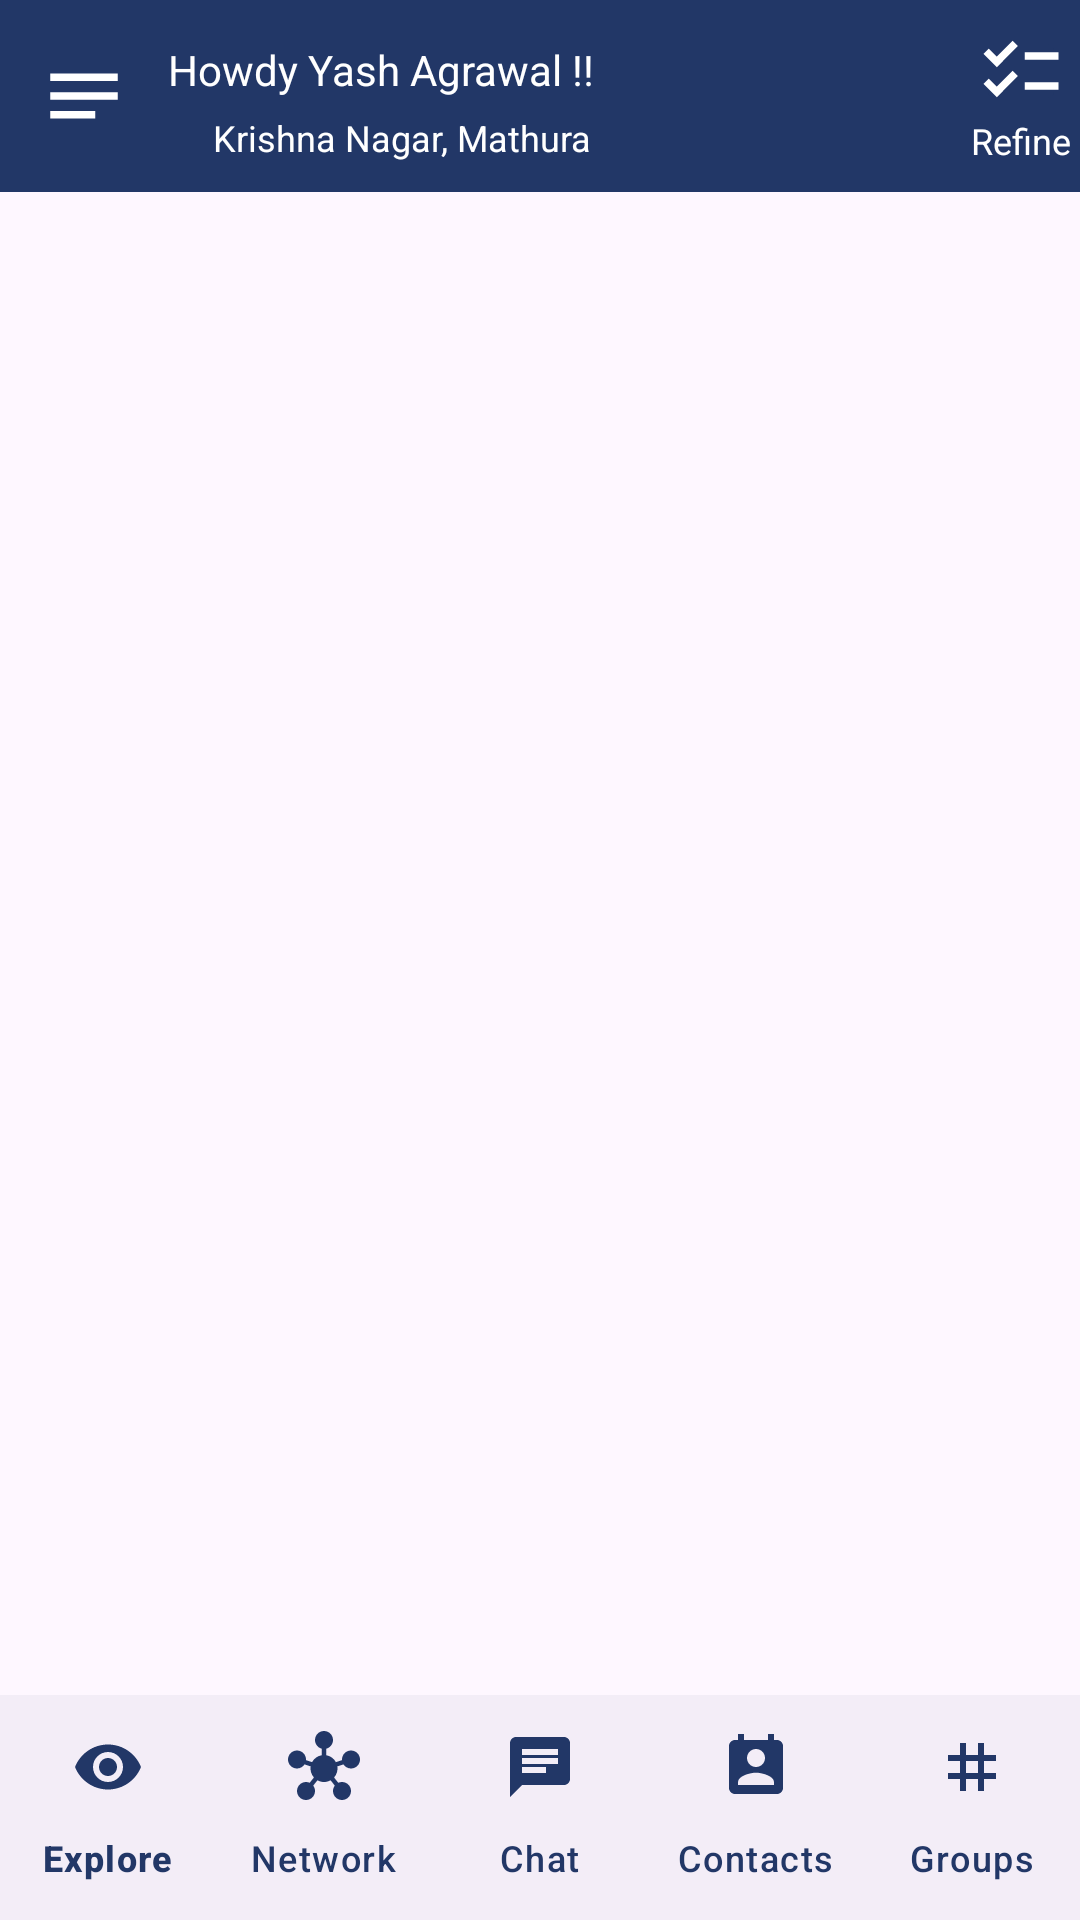

Here is an Android app screen rendered from its layout file. Give the layout XML and the strings, colors and styles it references.
<!-- AndroidManifest.xml: application theme Theme.Blackcoffer -->
<!-- res/layout/activity_main.xml -->
<?xml version="1.0" encoding="utf-8"?>
<androidx.drawerlayout.widget.DrawerLayout xmlns:android="http://schemas.android.com/apk/res/android"
    xmlns:app="http://schemas.android.com/apk/res-auto"
    xmlns:tools="http://schemas.android.com/tools"
    android:id="@+id/drawerlayout"
    android:layout_width="match_parent"
    android:layout_height="match_parent">

    <androidx.constraintlayout.widget.ConstraintLayout
        android:layout_width="match_parent"
        android:layout_height="match_parent"
        tools:context=".MainActivity">

        <androidx.appcompat.widget.Toolbar
            android:id="@+id/toolbar"
            android:layout_width="match_parent"
            android:layout_height="wrap_content"
            android:background="@color/NetBlue"
            android:minHeight="?attr/actionBarSize"
            app:layout_constraintBottom_toTopOf="@id/framelayout"
            app:layout_constraintEnd_toEndOf="parent"
            app:layout_constraintStart_toStartOf="parent"
            app:layout_constraintTop_toTopOf="parent"
            app:navigationIcon="@drawable/nav_icon">

            <RelativeLayout
                android:layout_width="wrap_content"
                android:layout_height="wrap_content">

                <LinearLayout
                    android:layout_width="wrap_content"
                    android:layout_height="wrap_content"
                    android:layout_alignParentEnd="true"
                    android:layout_marginEnd="3dp"
                    android:orientation="vertical">

                    <ImageButton
                        android:id="@+id/refine"
                        android:layout_width="30dp"
                        android:layout_height="30dp"
                        android:layout_gravity="center"
                        android:backgroundTint="@color/NetBlue"
                        android:src="@drawable/refine" />

                    <TextView
                        android:layout_width="wrap_content"
                        android:layout_height="wrap_content"
                        android:layout_gravity="center"
                        android:text="Refine"
                        android:textColor="@color/white"
                        android:textSize="12sp" />

                </LinearLayout>


                <LinearLayout
                    android:layout_width="wrap_content"
                    android:layout_height="wrap_content"
                    android:layout_marginTop="5dp"
                    android:orientation="vertical">

                    <TextView
                        android:id="@+id/textView7"
                        android:layout_width="wrap_content"
                        android:layout_height="wrap_content"
                        android:text="Howdy Yash Agrawal !!"
                        android:textColor="@color/white" />

                    <LinearLayout
                        android:layout_width="wrap_content"
                        android:layout_height="wrap_content"
                        android:layout_marginTop="5dp"
                        android:orientation="horizontal">

                        <ImageView
                            android:layout_width="15dp"
                            android:layout_height="15dp"
                            android:layout_gravity="center"
                            android:baselineAlignBottom="true"
                            android:src="@drawable/location" />

                        <TextView
                            android:layout_width="wrap_content"
                            android:layout_height="wrap_content"
                            android:text="Krishna Nagar, Mathura"
                            android:textColor="@color/white"
                            android:textSize="12sp" />

                    </LinearLayout>

                </LinearLayout>

            </RelativeLayout>

        </androidx.appcompat.widget.Toolbar>

        <FrameLayout
            android:id="@+id/framelayout"
            android:layout_width="match_parent"
            android:layout_height="0dp"
            app:layout_constraintBottom_toTopOf="@+id/bottomNav"
            app:layout_constraintEnd_toEndOf="parent"
            app:layout_constraintStart_toStartOf="parent"
            app:layout_constraintTop_toBottomOf="@id/toolbar" />

        <com.google.android.material.bottomnavigation.BottomNavigationView
            android:id="@+id/bottomNav"
            android:layout_width="match_parent"
            android:layout_height="75dp"
            app:itemIconTint="@color/NetBlue"
            app:itemTextColor="@color/NetBlue"
            app:labelVisibilityMode="labeled"
            app:layout_constraintBottom_toBottomOf="parent"
            app:layout_constraintEnd_toEndOf="parent"
            app:layout_constraintStart_toStartOf="parent"
            app:layout_constraintTop_toBottomOf="@id/framelayout"
            app:menu="@menu/bottom_nav" />

    </androidx.constraintlayout.widget.ConstraintLayout>

    <com.google.android.material.navigation.NavigationView
        android:id="@+id/navBar"
        android:layout_width="wrap_content"
        android:layout_height="match_parent"
        android:layout_gravity="start"
        android:fitsSystemWindows="true"
        app:headerLayout="@layout/nav_header"
        app:itemIconTint="@color/NetBlue"
        app:menu="@menu/nav_drawer_menu" />

</androidx.drawerlayout.widget.DrawerLayout>
<!-- res/layout/nav_header.xml (included above) -->
<?xml version="1.0" encoding="utf-8"?>
<androidx.constraintlayout.widget.ConstraintLayout xmlns:android="http://schemas.android.com/apk/res/android"
    xmlns:app="http://schemas.android.com/apk/res-auto"
    xmlns:tools="http://schemas.android.com/tools"
    android:layout_width="match_parent"
    android:layout_height="176dp"
    android:background="@android:color/holo_blue_bright">

    <TextView
        android:layout_width="wrap_content"
        android:layout_height="wrap_content"
        android:text="HEADER"
        android:textSize="50sp"
        app:layout_constraintBottom_toBottomOf="parent"
        app:layout_constraintEnd_toEndOf="parent"
        app:layout_constraintHorizontal_bias="0.5"
        app:layout_constraintStart_toStartOf="parent"
        app:layout_constraintTop_toTopOf="parent"
        app:layout_constraintVertical_bias="0.5" />

</androidx.constraintlayout.widget.ConstraintLayout>
<!-- resources referenced by this layout -->
<resources>
  <color name="NetBlue">#223767</color>
  <color name="white">#FFFFFFFF</color>
  <!-- drawable nav_icon (drawable) -->
  <vector xmlns:android="http://schemas.android.com/apk/res/android"
      android:width="30dp"
      android:height="30dp"
      android:autoMirrored="true"
      android:tint="#FFFFFF"
      android:viewportWidth="24"
      android:viewportHeight="24">
      <path
          android:fillColor="@android:color/white"
          android:pathData="M3,18h12v-2L3,16v2zM3,6v2h18L21,6L3,6zM3,13h18v-2L3,11v2z" />
  </vector>
  <!-- drawable refine (drawable) -->
  <vector xmlns:android="http://schemas.android.com/apk/res/android"
      android:width="30dp"
      android:height="30dp"
      android:tint="#FFFFFF"
      android:viewportWidth="24"
      android:viewportHeight="24">
      <path
          android:fillColor="@android:color/white"
          android:pathData="M22,7h-9v2h9V7zM22,15h-9v2h9V15zM5.54,11L2,7.46l1.41,-1.41l2.12,2.12l4.24,-4.24l1.41,1.41L5.54,11zM5.54,19L2,15.46l1.41,-1.41l2.12,2.12l4.24,-4.24l1.41,1.41L5.54,19z" />
  </vector>
  <style name="Theme.Blackcoffer" parent="Base.Theme.Blackcoffer" />
  <style name="Base.Theme.Blackcoffer" parent="Theme.Material3.DayNight.NoActionBar">
          
           <item name="colorPrimary">@color/NetBlue</item>
      </style>
</resources>
